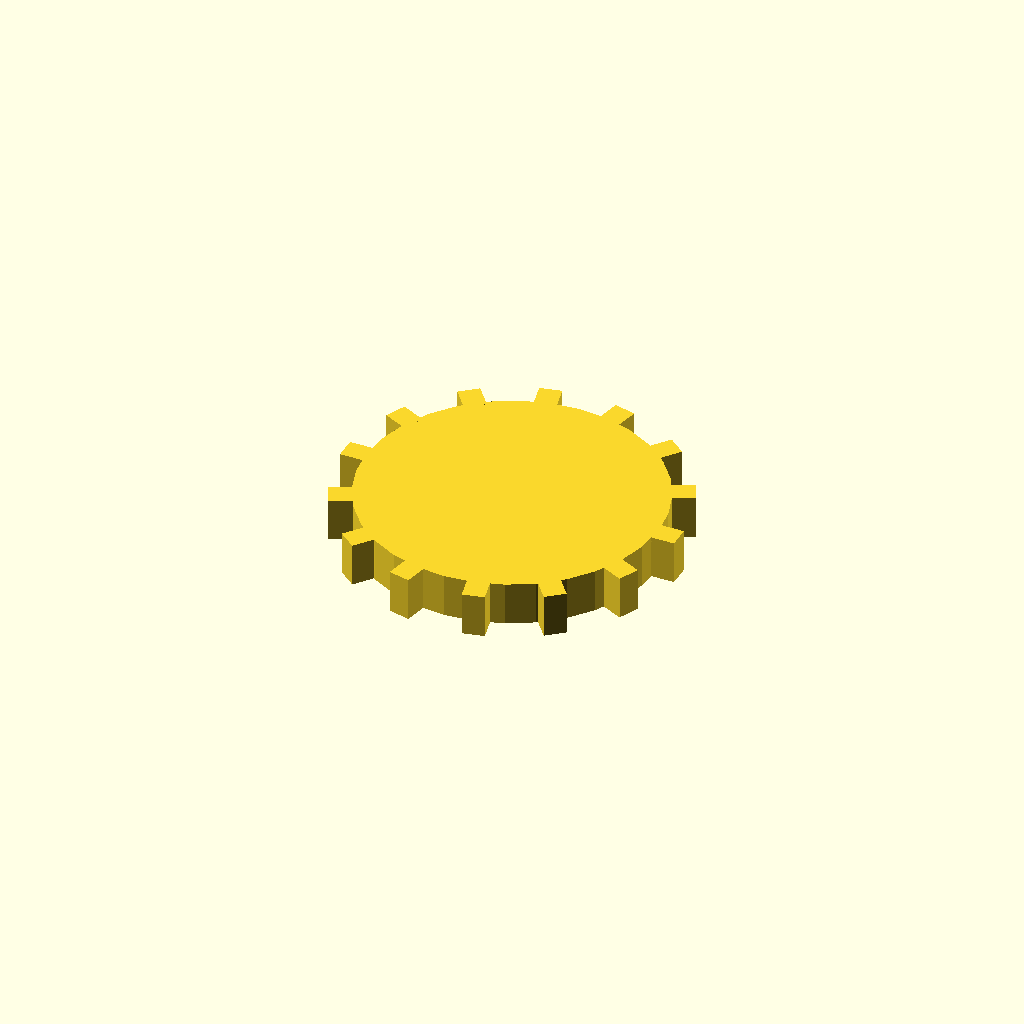
Cell 1 — every parameter at its default value.
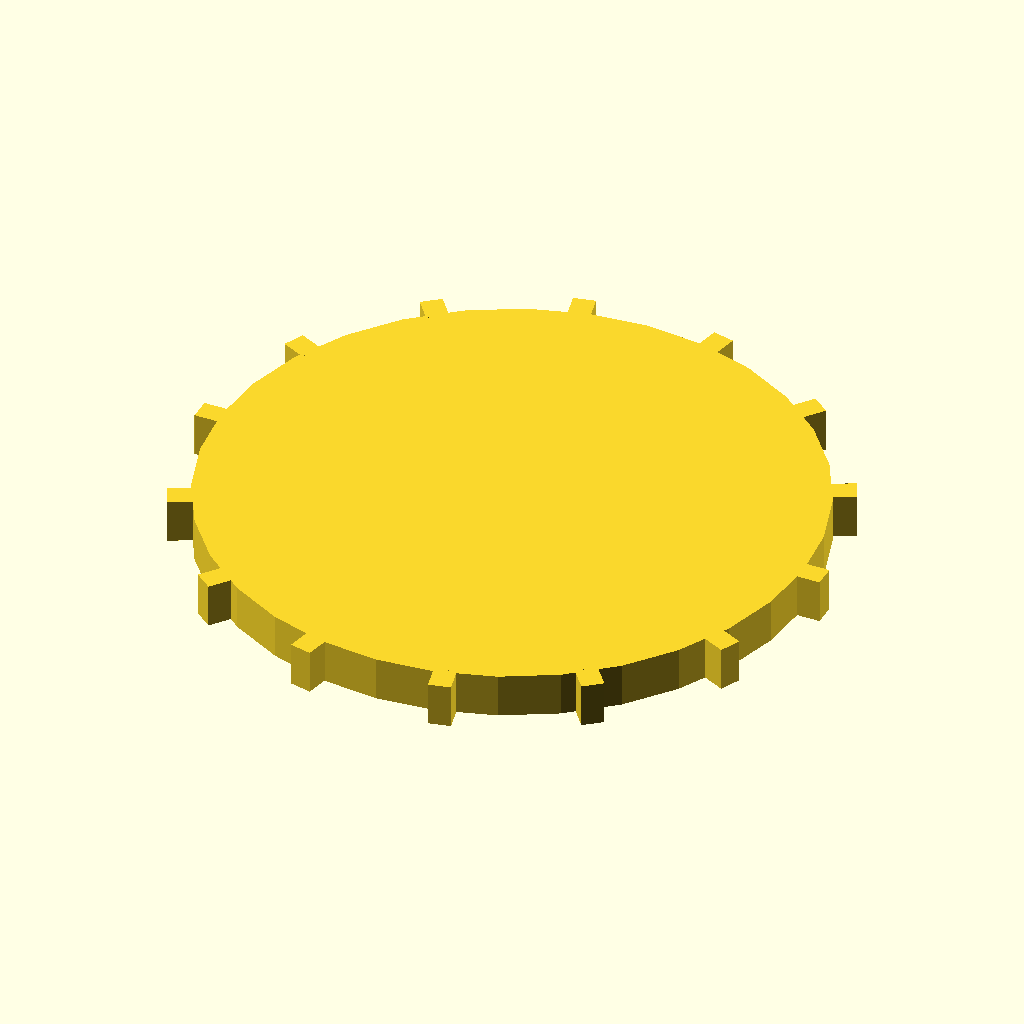
Cell 2: the same model with disc_r = 68.
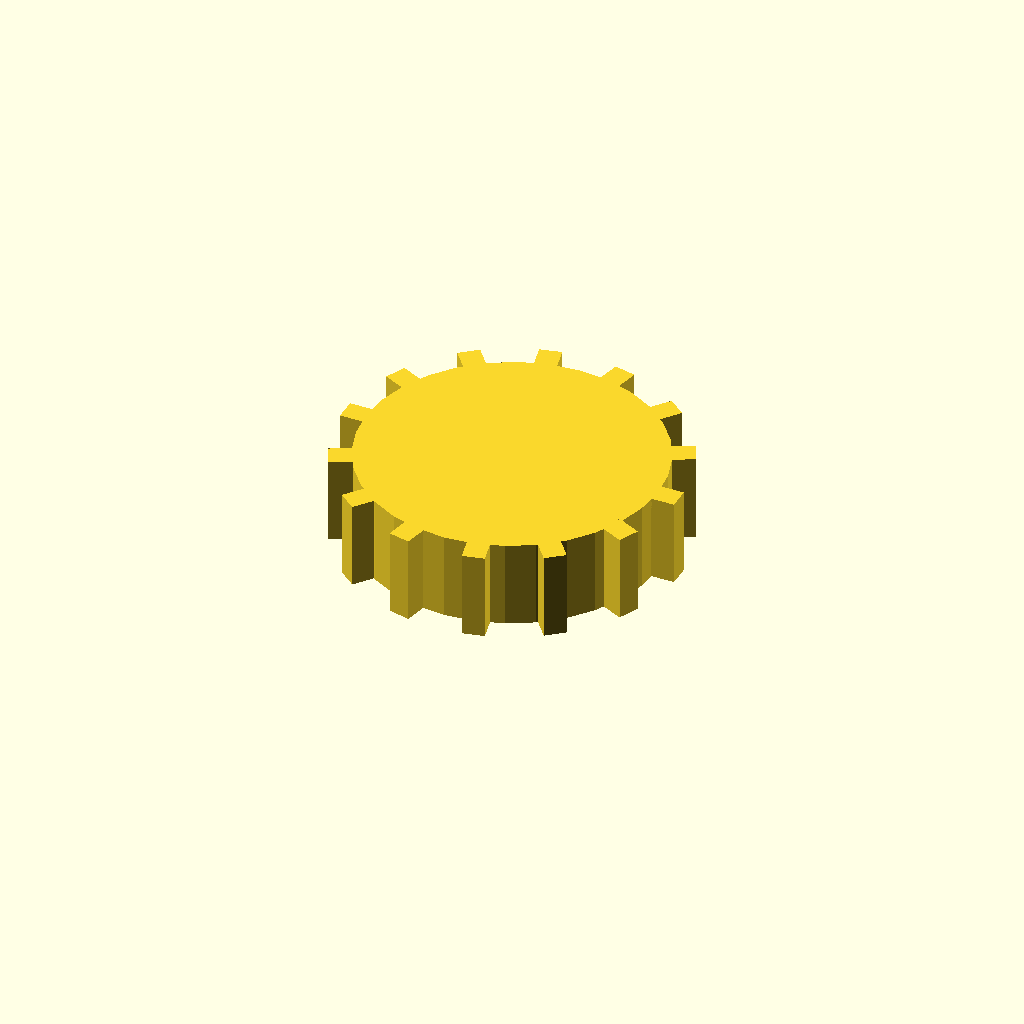
Cell 3: disc_t = 20 (everything else at default).
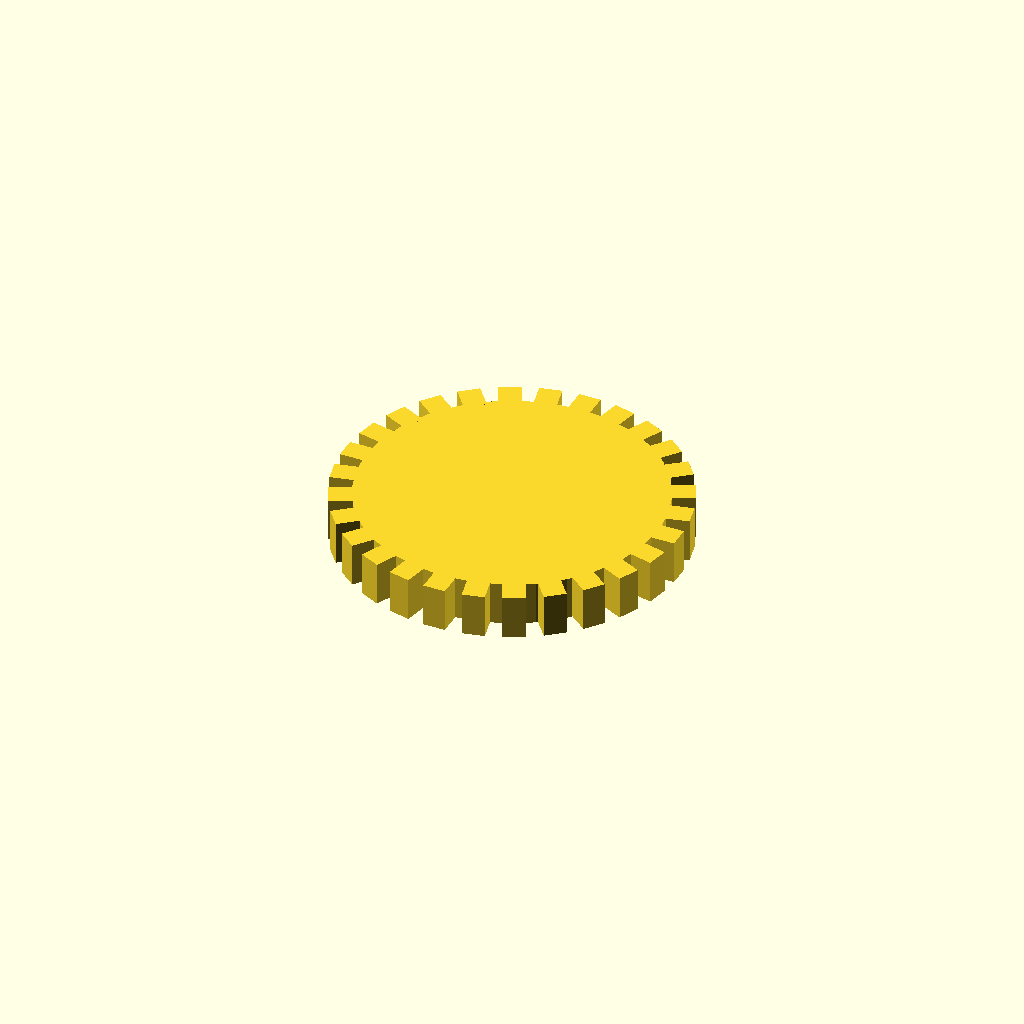
Cell 4: n_teeth = 28 (everything else at default).
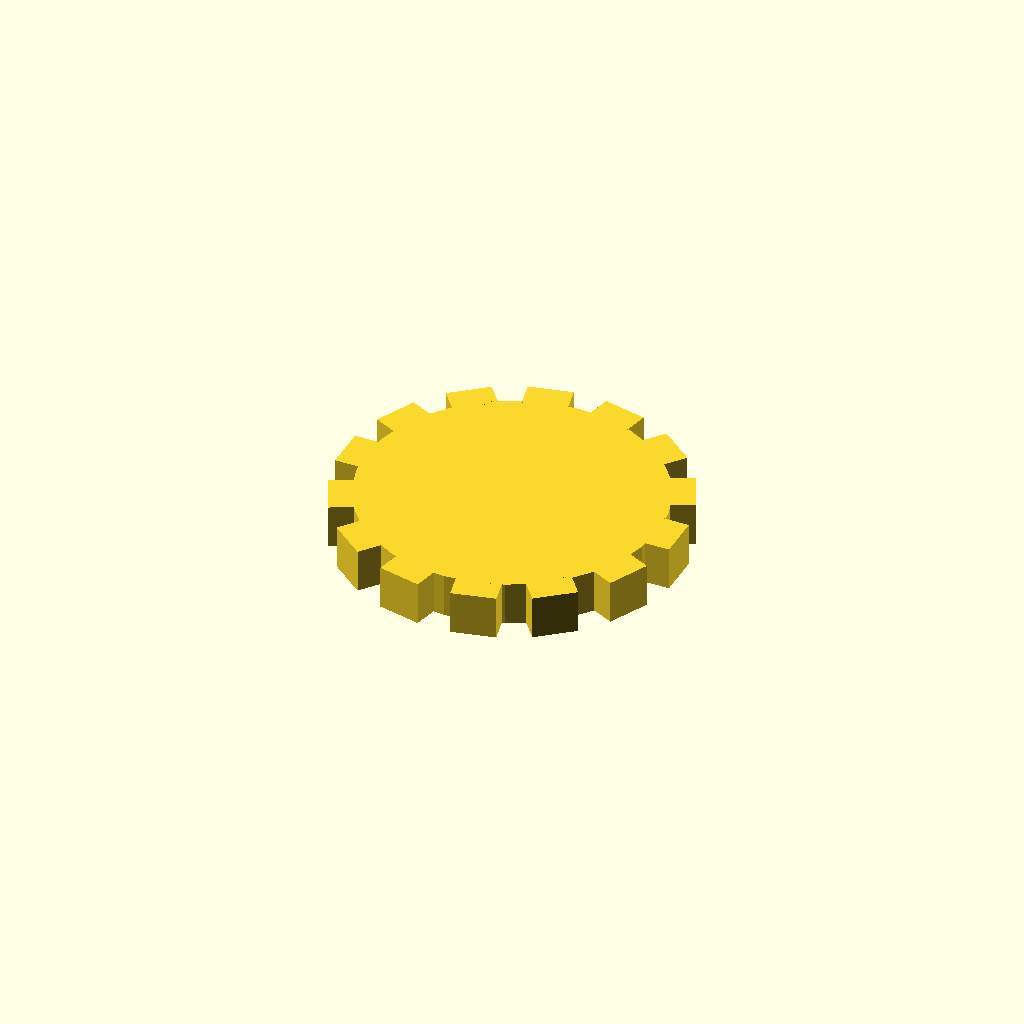
Cell 5 — tooth_w set to 10, the other parameters unchanged.
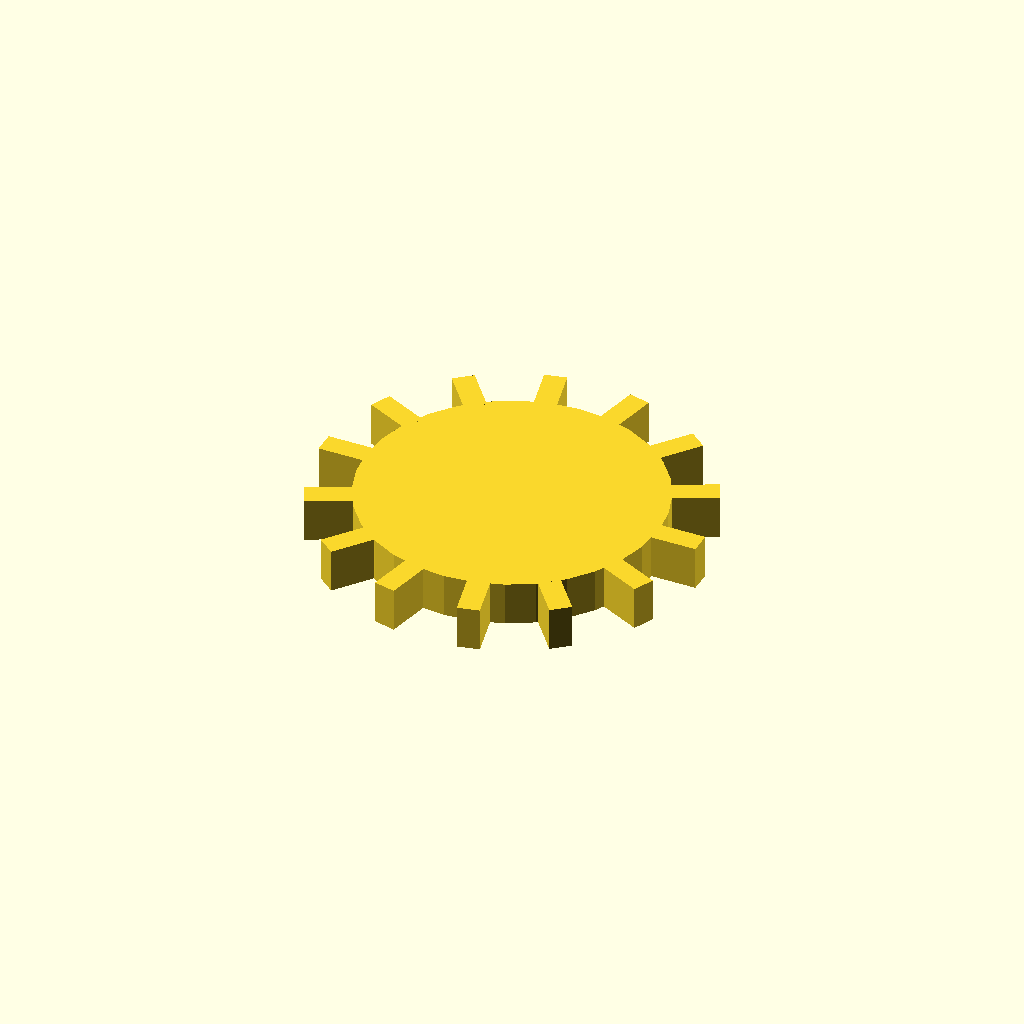
Cell 6: the same model with tooth_h = 10.
One fixed orthographic camera (rotation 55°, 0°, 25°; colour scheme Cornfield) for every cell.
The OpenSCAD source (optional_data/data/solid3/spurblank/part_0139.scad):
$fn = 32;

// ----------------------------------------------------------------------
// Spur blank: plain gear blank
// ----------------------------------------------------------------------

// --- parameters (mm) ---
disc_r = 34;              // blank root radius
disc_t = 10;              // blank thickness
n_teeth = 14;             // stub tooth count
tooth_w = 5;              // tooth width at the root
tooth_h = 5;              // tooth height above the root
fit_tol = 0.1;            // tolerance for press fits, mm
free_tol = 0.3;           // tolerance for clearance fits, mm

out_r = disc_r + tooth_h;  // tip radius
bbox_x = 78.0;  // measured width over the teeth
bbox_y = 77.16;  // measured depth over the teeth

union() {
  cylinder(r = disc_r, h = disc_t);
  for (i = [0 : n_teeth - 1])
    rotate([0, 0, i * 360 / n_teeth])
      translate([disc_r - 1, -tooth_w / 2, 0])
        cube([tooth_h + 1, tooth_w, disc_t]);
}
Parameter table extracted from the source (name, type, default, range or options):
disc_r: number, default 34
disc_t: number, default 10
n_teeth: number, default 14
tooth_w: number, default 5
tooth_h: number, default 5
fit_tol: number, default 0.1
free_tol: number, default 0.3
bbox_x: number, default 78
bbox_y: number, default 77.16
